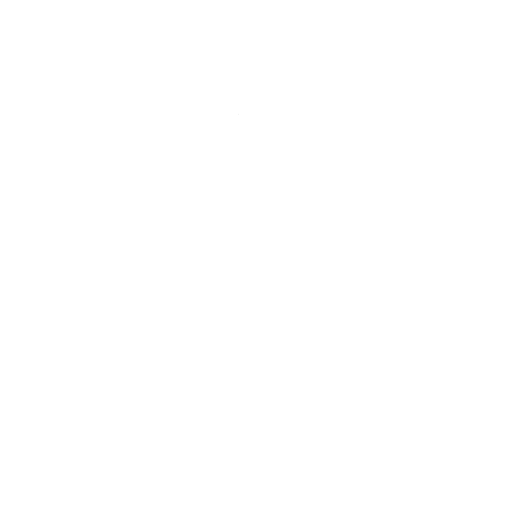
t = 0.00 s
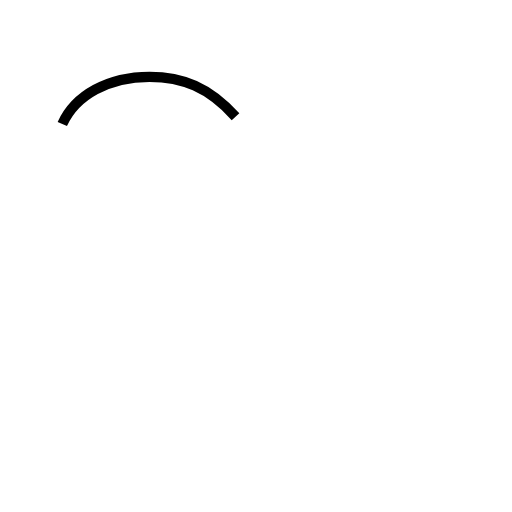
t = 0.59 s
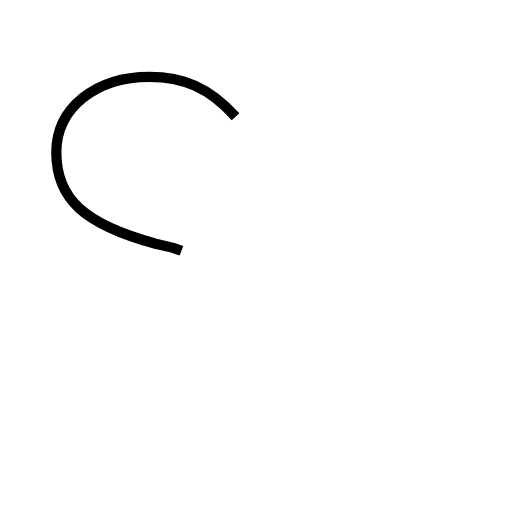
t = 1.19 s
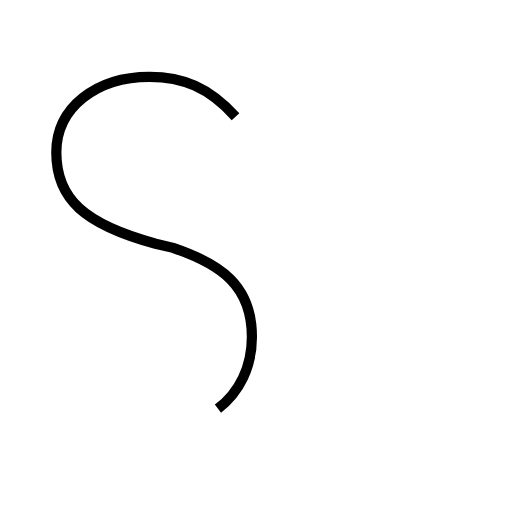
t = 1.78 s
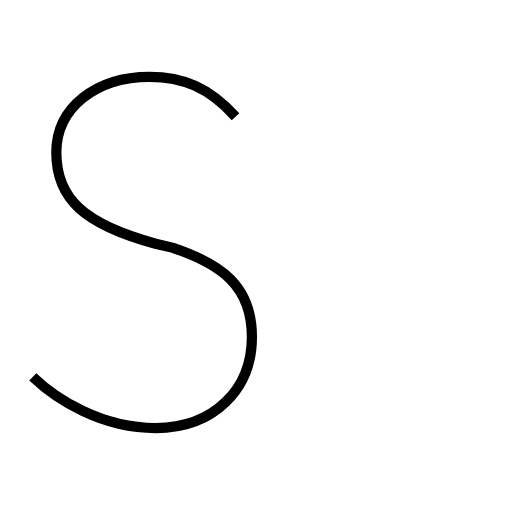
t = 2.38 s
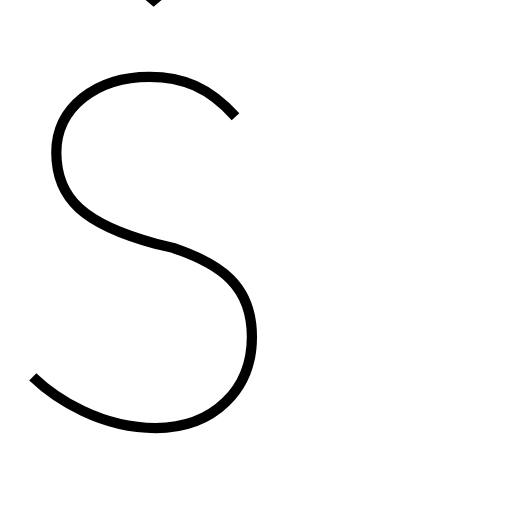
t = 2.89 s

The animated SVG that drew these frames (rendered in a browser with its animation timeline set to each time). Animation: 2 SMIL elements (animate=2); one cycle of 2.89 s.

<?xml version='1.0' encoding='utf-8'?>
<svg viewBox="0.0 -6.0 50.0 50.0" version="1.1" xmlns="http://www.w3.org/2000/svg"><rect x="-1000" y="-1000" width="2000" height="2000" stroke="white" fill="white" /><g style="fill:none;stroke:#000000;stroke-width:1"><path d="M 23.0 -32.6 C 20.4 -35.5 17.8 -36.5 14.6 -36.5 C 9.4 -36.5 5.5 -33.5 5.5 -29.1 C 5.5 -24.6 8.2 -22.1 15.2 -20.2 L 16.9 -19.8 C 21.6 -18.2 24.6 -16.1 24.6 -11.1 C 24.6 -6.0  20.9 -2.2 15.2 -2.2 C 9.9 -2.2  5.5 -5.0  3.2 -7.2 " transform="translate(0.0 38.0)" stroke-dasharray="79.26174523134019" stroke-dashoffset="79.26174523134019"><animate attributeName="stroke-dashoffset" from="79.26174523134019" to="0" dur="2.3778523569402057s" begin="0s" fill="freeze" /></path><path d="M 21.6 -49.4 L 15.0 -44.0 L 8.5 -49.4" transform="translate(0.0 38.0)" stroke-dasharray="16.978046017460336" stroke-dashoffset="16.978046017460336"><animate attributeName="stroke-dashoffset" from="16.978046017460336" to="0" dur="0.5093413805238101s" begin="2.3778523569402057s" fill="freeze" /></path></g></svg>
